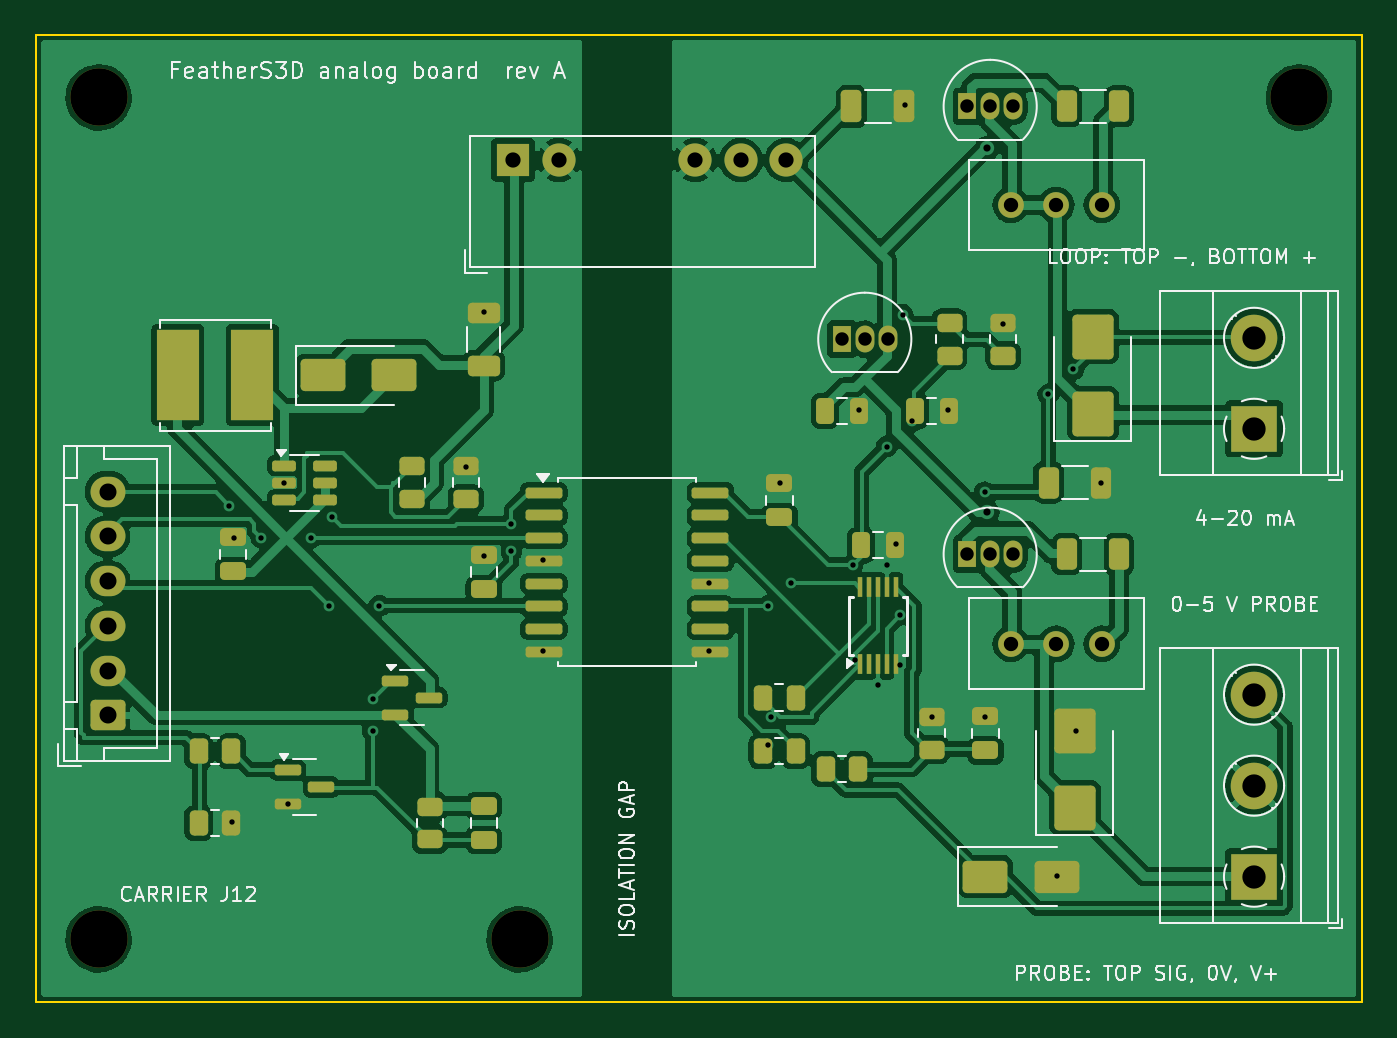
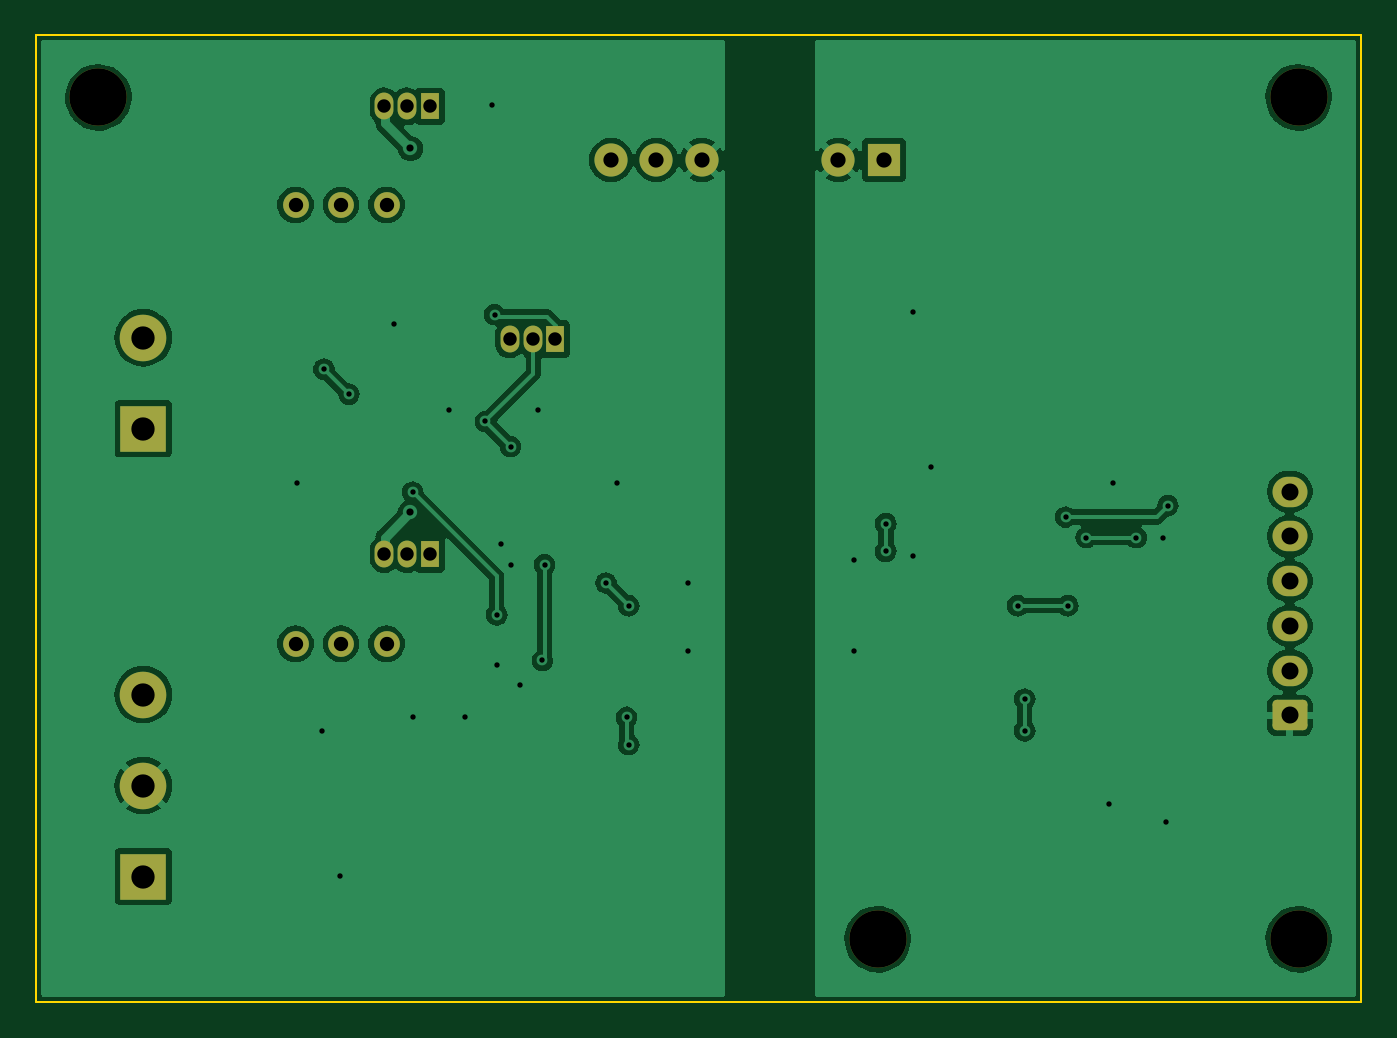
Circuit board: 11 layer files. Board 74.0 x 54.0 mm.
- bottom_copper: fs3-analog-board-B_Cu.gbl (75813 bytes)
- bottom_mask: fs3-analog-board-B_Mask.gbs (2591 bytes)
- paste: fs3-analog-board-B_Paste.gbp (487 bytes)
- bottom_silk: fs3-analog-board-B_Silkscreen.gbo (2601 bytes)
- outline: fs3-analog-board-Edge_Cuts.gm1 (725 bytes)
- top_copper: fs3-analog-board-F_Cu.gtl (148607 bytes)
- top_mask: fs3-analog-board-F_Mask.gts (7160 bytes)
- paste: fs3-analog-board-F_Paste.gtp (5596 bytes)
- top_silk: fs3-analog-board-F_Silkscreen.gto (64859 bytes)
- drill: fs3-analog-board-NPTH.drl (417 bytes)
- drill: fs3-analog-board-PTH.drl (2037 bytes)

=== bottom_copper: fs3-analog-board-B_Cu.gbl (75813 bytes, source omitted) ===
=== bottom_mask: fs3-analog-board-B_Mask.gbs (2591 bytes, source withheld) ===
=== paste: fs3-analog-board-B_Paste.gbp ===
%TF.GenerationSoftware,KiCad,Pcbnew,7.0.11+dfsg-1build4*%
%TF.CreationDate,2026-11-21T02:41:39+00:00*%
%TF.ProjectId,fs3-analog-board,6673332d-616e-4616-9c6f-672d626f6172,rev?*%
%TF.SameCoordinates,Original*%
%TF.FileFunction,Paste,Bot*%
%TF.FilePolarity,Positive*%
%FSLAX46Y46*%
G04 Gerber Fmt 4.6, Leading zero omitted, Abs format (unit mm)*
G04 Created by KiCad (PCBNEW 7.0.11+dfsg-1build4) date 2026-11-21 02:41:39*
%MOMM*%
%LPD*%
G01*
G04 APERTURE LIST*
G04 APERTURE END LIST*
M02*

=== bottom_silk: fs3-analog-board-B_Silkscreen.gbo (2601 bytes, source withheld) ===
=== outline: fs3-analog-board-Edge_Cuts.gm1 ===
%TF.GenerationSoftware,KiCad,Pcbnew,7.0.11+dfsg-1build4*%
%TF.CreationDate,2026-11-21T02:41:39+00:00*%
%TF.ProjectId,fs3-analog-board,6673332d-616e-4616-9c6f-672d626f6172,rev?*%
%TF.SameCoordinates,Original*%
%TF.FileFunction,Profile,NP*%
%FSLAX46Y46*%
G04 Gerber Fmt 4.6, Leading zero omitted, Abs format (unit mm)*
G04 Created by KiCad (PCBNEW 7.0.11+dfsg-1build4) date 2026-11-21 02:41:39*
%MOMM*%
%LPD*%
G01*
G04 APERTURE LIST*
%TA.AperFunction,Profile*%
%ADD10C,0.100000*%
%TD*%
G04 APERTURE END LIST*
D10*
X100000000Y-154000000D02*
X100000000Y-100000000D01*
X174000000Y-100000000D02*
X174000000Y-154000000D01*
X174000000Y-154000000D02*
X100000000Y-154000000D01*
X100000000Y-100000000D02*
X174000000Y-100000000D01*
M02*

=== top_copper: fs3-analog-board-F_Cu.gtl (148607 bytes, source omitted) ===
=== top_mask: fs3-analog-board-F_Mask.gts (7160 bytes, source omitted) ===
=== paste: fs3-analog-board-F_Paste.gtp ===
%TF.GenerationSoftware,KiCad,Pcbnew,7.0.11+dfsg-1build4*%
%TF.CreationDate,2026-11-21T02:41:39+00:00*%
%TF.ProjectId,fs3-analog-board,6673332d-616e-4616-9c6f-672d626f6172,rev?*%
%TF.SameCoordinates,Original*%
%TF.FileFunction,Paste,Top*%
%TF.FilePolarity,Positive*%
%FSLAX46Y46*%
G04 Gerber Fmt 4.6, Leading zero omitted, Abs format (unit mm)*
G04 Created by KiCad (PCBNEW 7.0.11+dfsg-1build4) date 2026-11-21 02:41:39*
%MOMM*%
%LPD*%
G01*
G04 APERTURE LIST*
G04 Aperture macros list*
%AMRoundRect*
0 Rectangle with rounded corners*
0 $1 Rounding radius*
0 $2 $3 $4 $5 $6 $7 $8 $9 X,Y pos of 4 corners*
0 Add a 4 corners polygon primitive as box body*
4,1,4,$2,$3,$4,$5,$6,$7,$8,$9,$2,$3,0*
0 Add four circle primitives for the rounded corners*
1,1,$1+$1,$2,$3*
1,1,$1+$1,$4,$5*
1,1,$1+$1,$6,$7*
1,1,$1+$1,$8,$9*
0 Add four rect primitives between the rounded corners*
20,1,$1+$1,$2,$3,$4,$5,0*
20,1,$1+$1,$4,$5,$6,$7,0*
20,1,$1+$1,$6,$7,$8,$9,0*
20,1,$1+$1,$8,$9,$2,$3,0*%
G04 Aperture macros list end*
%ADD10RoundRect,0.250000X0.450000X-0.262500X0.450000X0.262500X-0.450000X0.262500X-0.450000X-0.262500X0*%
%ADD11RoundRect,0.250000X-0.262500X-0.450000X0.262500X-0.450000X0.262500X0.450000X-0.262500X0.450000X0*%
%ADD12RoundRect,0.250000X0.900000X-1.000000X0.900000X1.000000X-0.900000X1.000000X-0.900000X-1.000000X0*%
%ADD13RoundRect,0.250000X-0.250000X-0.475000X0.250000X-0.475000X0.250000X0.475000X-0.250000X0.475000X0*%
%ADD14RoundRect,0.150000X-0.875000X-0.150000X0.875000X-0.150000X0.875000X0.150000X-0.875000X0.150000X0*%
%ADD15RoundRect,0.250000X-0.312500X-0.625000X0.312500X-0.625000X0.312500X0.625000X-0.312500X0.625000X0*%
%ADD16RoundRect,0.150000X-0.512500X-0.150000X0.512500X-0.150000X0.512500X0.150000X-0.512500X0.150000X0*%
%ADD17RoundRect,0.250000X0.475000X-0.250000X0.475000X0.250000X-0.475000X0.250000X-0.475000X-0.250000X0*%
%ADD18RoundRect,0.250000X0.650000X-0.325000X0.650000X0.325000X-0.650000X0.325000X-0.650000X-0.325000X0*%
%ADD19RoundRect,0.250000X-1.000000X-0.650000X1.000000X-0.650000X1.000000X0.650000X-1.000000X0.650000X0*%
%ADD20RoundRect,0.250000X-0.325000X-0.650000X0.325000X-0.650000X0.325000X0.650000X-0.325000X0.650000X0*%
%ADD21R,0.250000X1.100000*%
%ADD22RoundRect,0.150000X-0.587500X-0.150000X0.587500X-0.150000X0.587500X0.150000X-0.587500X0.150000X0*%
%ADD23R,2.350000X5.100000*%
G04 APERTURE END LIST*
D10*
%TO.C,R8*%
X151000000Y-117912500D03*
X151000000Y-116087500D03*
%TD*%
D11*
%TO.C,R5*%
X109087500Y-140000000D03*
X110912500Y-140000000D03*
%TD*%
D12*
%TO.C,D3*%
X158000000Y-143150000D03*
X158000000Y-138850000D03*
%TD*%
D13*
%TO.C,C9*%
X144050000Y-121000000D03*
X145950000Y-121000000D03*
%TD*%
D14*
%TO.C,U5*%
X128350000Y-125555000D03*
X128350000Y-126825000D03*
X128350000Y-128095000D03*
X128350000Y-129365000D03*
X128350000Y-130635000D03*
X128350000Y-131905000D03*
X128350000Y-133175000D03*
X128350000Y-134445000D03*
X137650000Y-134445000D03*
X137650000Y-133175000D03*
X137650000Y-131905000D03*
X137650000Y-130635000D03*
X137650000Y-129365000D03*
X137650000Y-128095000D03*
X137650000Y-126825000D03*
X137650000Y-125555000D03*
%TD*%
D11*
%TO.C,R10*%
X140587500Y-137000000D03*
X142412500Y-137000000D03*
%TD*%
D15*
%TO.C,R13*%
X157537500Y-129000000D03*
X160462500Y-129000000D03*
%TD*%
D16*
%TO.C,U1*%
X113862500Y-124050000D03*
X113862500Y-125000000D03*
X113862500Y-125950000D03*
X116137500Y-125950000D03*
X116137500Y-125000000D03*
X116137500Y-124050000D03*
%TD*%
D17*
%TO.C,C3*%
X125000000Y-144950000D03*
X125000000Y-143050000D03*
%TD*%
D18*
%TO.C,C2*%
X125000000Y-118475000D03*
X125000000Y-115525000D03*
%TD*%
D17*
%TO.C,C12*%
X153000000Y-139950000D03*
X153000000Y-138050000D03*
%TD*%
D15*
%TO.C,R12*%
X157537500Y-104000000D03*
X160462500Y-104000000D03*
%TD*%
D10*
%TO.C,R15*%
X150000000Y-139912500D03*
X150000000Y-138087500D03*
%TD*%
%TO.C,R7*%
X124000000Y-125912500D03*
X124000000Y-124087500D03*
%TD*%
D11*
%TO.C,R14*%
X144087500Y-141000000D03*
X145912500Y-141000000D03*
%TD*%
D12*
%TO.C,D2*%
X159000000Y-121150000D03*
X159000000Y-116850000D03*
%TD*%
D13*
%TO.C,C11*%
X146050000Y-128500000D03*
X147950000Y-128500000D03*
%TD*%
D15*
%TO.C,R2*%
X156537500Y-125000000D03*
X159462500Y-125000000D03*
%TD*%
D10*
%TO.C,R3*%
X122000000Y-144912500D03*
X122000000Y-143087500D03*
%TD*%
D19*
%TO.C,D1*%
X116000000Y-119000000D03*
X120000000Y-119000000D03*
%TD*%
D10*
%TO.C,R6*%
X121000000Y-125912500D03*
X121000000Y-124087500D03*
%TD*%
D17*
%TO.C,C1*%
X111000000Y-129950000D03*
X111000000Y-128050000D03*
%TD*%
D11*
%TO.C,R1*%
X109087500Y-144000000D03*
X110912500Y-144000000D03*
%TD*%
D19*
%TO.C,D4*%
X153000000Y-147000000D03*
X157000000Y-147000000D03*
%TD*%
D20*
%TO.C,C8*%
X145525000Y-104000000D03*
X148475000Y-104000000D03*
%TD*%
D17*
%TO.C,C7*%
X141500000Y-126950000D03*
X141500000Y-125050000D03*
%TD*%
D21*
%TO.C,U4*%
X146000000Y-135150000D03*
X146500000Y-135150000D03*
X147000000Y-135150000D03*
X147500000Y-135150000D03*
X148000000Y-135150000D03*
X148000000Y-130850000D03*
X147500000Y-130850000D03*
X147000000Y-130850000D03*
X146500000Y-130850000D03*
X146000000Y-130850000D03*
%TD*%
D22*
%TO.C,Q2*%
X114062500Y-141050000D03*
X114062500Y-142950000D03*
X115937500Y-142000000D03*
%TD*%
D13*
%TO.C,C10*%
X149050000Y-121000000D03*
X150950000Y-121000000D03*
%TD*%
D17*
%TO.C,C6*%
X125000000Y-130950000D03*
X125000000Y-129050000D03*
%TD*%
D23*
%TO.C,L1*%
X107925000Y-119000000D03*
X112075000Y-119000000D03*
%TD*%
D10*
%TO.C,R9*%
X154000000Y-117912500D03*
X154000000Y-116087500D03*
%TD*%
D22*
%TO.C,Q1*%
X120062500Y-136050000D03*
X120062500Y-137950000D03*
X121937500Y-137000000D03*
%TD*%
D11*
%TO.C,R11*%
X140587500Y-140000000D03*
X142412500Y-140000000D03*
%TD*%
M02*

=== top_silk: fs3-analog-board-F_Silkscreen.gto (64859 bytes, source omitted) ===
=== drill: fs3-analog-board-NPTH.drl ===
M48
; DRILL file {KiCad 7.0.11+dfsg-1build4} date Sat Nov 21 02:41:39 2026
; FORMAT={-:-/ absolute / metric / decimal}
; #@! TF.CreationDate,2026-11-21T02:41:39+00:00
; #@! TF.GenerationSoftware,Kicad,Pcbnew,7.0.11+dfsg-1build4
; #@! TF.FileFunction,NonPlated,1,2,NPTH
FMAT,2
METRIC
; #@! TA.AperFunction,NonPlated,NPTH,ComponentDrill
T1C3.200
%
G90
G05
T1
X103.5Y-103.5
X103.5Y-150.5
X127.0Y-150.5
X170.5Y-103.5
M30

=== drill: fs3-analog-board-PTH.drl ===
M48
; DRILL file {KiCad 7.0.11+dfsg-1build4} date Sat Nov 21 02:41:39 2026
; FORMAT={-:-/ absolute / metric / decimal}
; #@! TF.CreationDate,2026-11-21T02:41:39+00:00
; #@! TF.GenerationSoftware,Kicad,Pcbnew,7.0.11+dfsg-1build4
; #@! TF.FileFunction,Plated,1,2,PTH
FMAT,2
METRIC
; #@! TA.AperFunction,Plated,PTH,ViaDrill
T1C0.300
; #@! TA.AperFunction,Plated,PTH,ViaDrill
T2C0.400
; #@! TA.AperFunction,Plated,PTH,ComponentDrill
T3C0.750
; #@! TA.AperFunction,Plated,PTH,ComponentDrill
T4C0.800
; #@! TA.AperFunction,Plated,PTH,ComponentDrill
T5C0.850
; #@! TA.AperFunction,Plated,PTH,ComponentDrill
T6C0.950
; #@! TA.AperFunction,Plated,PTH,ComponentDrill
T7C1.300
%
G90
G05
T1
X110.795Y-126.289
X110.922Y-143.942
X111.049Y-128.067
X112.573Y-128.067
X113.843Y-125.019
X114.097Y-142.926
X115.367Y-128.067
X116.383Y-131.877
X116.51Y-126.924
X118.796Y-137.084
X118.796Y-138.862
X119.177Y-131.877
X124.003Y-124.13
X125.019Y-115.494
X125.019Y-129.083
X126.543Y-127.305
X126.543Y-128.829
X128.321Y-129.337
X128.321Y-134.417
X137.592Y-130.607
X137.592Y-134.417
X140.894Y-131.877
X140.894Y-139.624
X141.021Y-138.1
X141.529Y-125.019
X142.164Y-130.607
X145.593Y-129.591
X145.72Y-134.925
X145.974Y-120.955
X146.99Y-136.322
X147.498Y-122.987
X147.498Y-129.591
X148.006Y-128.448
X148.26Y-132.385
X148.26Y-135.179
X148.387Y-115.621
X148.514Y-103.937
X148.895Y-121.59
X150.038Y-138.1
X150.927Y-120.955
X152.959Y-125.527
X152.959Y-138.1
X153.975Y-116.129
X156.515Y-120.066
X157.023Y-146.99
X157.912Y-118.669
X158.039Y-138.862
X159.436Y-125.019
T2
X153.086Y-106.35
X153.086Y-126.67
T3
X145.0Y-117.0
X146.27Y-117.0
X147.54Y-117.0
X152.0Y-104.0
X152.0Y-129.0
X153.27Y-104.0
X153.27Y-129.0
X154.54Y-104.0
X154.54Y-129.0
T4
X154.42Y-109.5
X154.42Y-134.0
X156.96Y-109.5
X156.96Y-134.0
X159.5Y-109.5
X159.5Y-134.0
T5
X126.65Y-107.0
X129.19Y-107.0
X136.81Y-107.0
X139.35Y-107.0
X141.89Y-107.0
T6
X104.0Y-125.5
X104.0Y-128.0
X104.0Y-130.5
X104.0Y-133.0
X104.0Y-135.5
X104.0Y-138.0
T7
X168.0Y-116.92
X168.0Y-122.0
X168.0Y-136.84
X168.0Y-141.92
X168.0Y-147.0
M30
